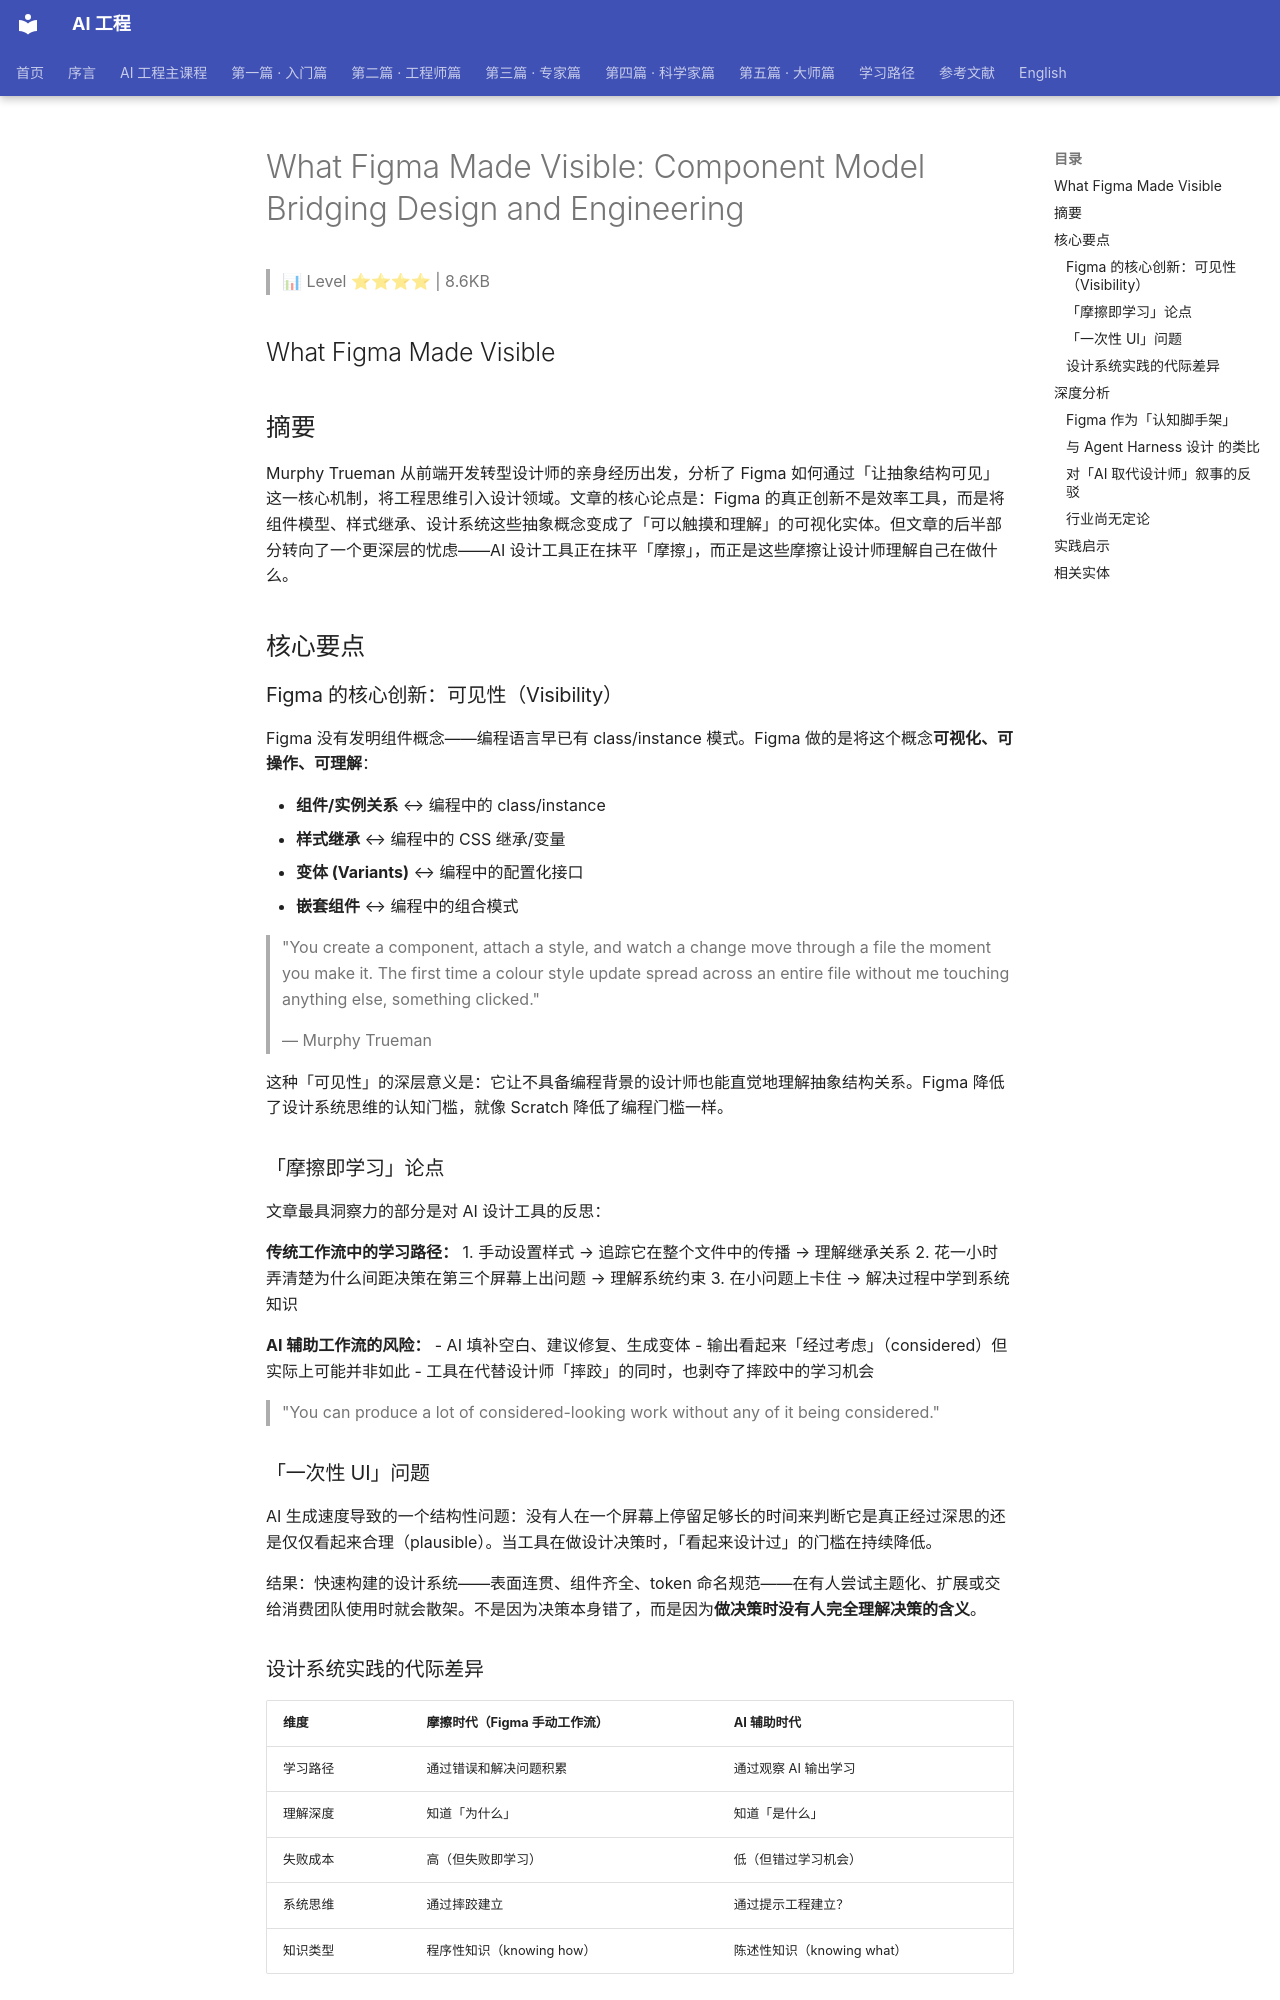

repository: QianJinGuo/wiki-book · page: ch03/053-what-figma-made-visible-component-model-bridging-design-and.html · generator: mkdocs

# What Figma Made Visible: Component Model Bridging Design and Engineering

> 📊 Level ⭐⭐⭐⭐ | 8.6KB

## What Figma Made Visible

## 摘要

Murphy Trueman 从前端开发转型设计师的亲身经历出发，分析了 Figma 如何通过「让抽象结构可见」这一核心机制，将工程思维引入设计领域。文章的核心论点是：Figma 的真正创新不是效率工具，而是将组件模型、样式继承、设计系统这些抽象概念变成了「可以触摸和理解」的可视化实体。但文章的后半部分转向了一个更深层的忧虑——AI 设计工具正在抹平「摩擦」，而正是这些摩擦让设计师理解自己在做什么。

## 核心要点

### Figma 的核心创新：可见性（Visibility）

Figma 没有发明组件概念——编程语言早已有 class/instance 模式。Figma 做的是将这个概念**可视化、可操作、可理解**：

- **组件/实例关系** ↔ 编程中的 class/instance
- **样式继承** ↔ 编程中的 CSS 继承/变量
- **变体 (Variants)** ↔ 编程中的配置化接口
- **嵌套组件** ↔ 编程中的组合模式

> "You create a component, attach a style, and watch a change move through a file the moment you make it. The first time a colour style update spread across an entire file without me touching anything else, something clicked."
> 
> — Murphy Trueman

这种「可见性」的深层意义是：它让不具备编程背景的设计师也能直觉地理解抽象结构关系。Figma 降低了设计系统思维的认知门槛，就像 Scratch 降低了编程门槛一样。

### 「摩擦即学习」论点

文章最具洞察力的部分是对 AI 设计工具的反思：

**传统工作流中的学习路径：**
1. 手动设置样式 → 追踪它在整个文件中的传播 → 理解继承关系
2. 花一小时弄清楚为什么间距决策在第三个屏幕上出问题 → 理解系统约束
3. 在小问题上卡住 → 解决过程中学到系统知识

**AI 辅助工作流的风险：**
- AI 填补空白、建议修复、生成变体
- 输出看起来「经过考虑」（considered）但实际上可能并非如此
- 工具在代替设计师「摔跤」的同时，也剥夺了摔跤中的学习机会

> "You can produce a lot of considered-looking work without any of it being considered."

### 「一次性 UI」问题

AI 生成速度导致的一个结构性问题：没有人在一个屏幕上停留足够长的时间来判断它是真正经过深思的还是仅仅看起来合理（plausible）。当工具在做设计决策时，「看起来设计过」的门槛在持续降低。

结果：快速构建的设计系统——表面连贯、组件齐全、token 命名规范——在有人尝试主题化、扩展或交给消费团队使用时就会散架。不是因为决策本身错了，而是因为**做决策时没有人完全理解决策的含义**。

### 设计系统实践的代际差异

| 维度 | 摩擦时代（Figma 手动工作流） | AI 辅助时代 |
|------|--------------------------|-----------|
| 学习路径 | 通过错误和解决问题积累 | 通过观察 AI 输出学习 |
| 理解深度 | 知道「为什么」 | 知道「是什么」 |
| 失败成本 | 高（但失败即学习） | 低（但错过学习机会） |
| 系统思维 | 通过摔跤建立 | 通过提示工程建立？ |
| 知识类型 | 程序性知识（knowing how） | 陈述性知识（knowing what） |

## 深度分析
